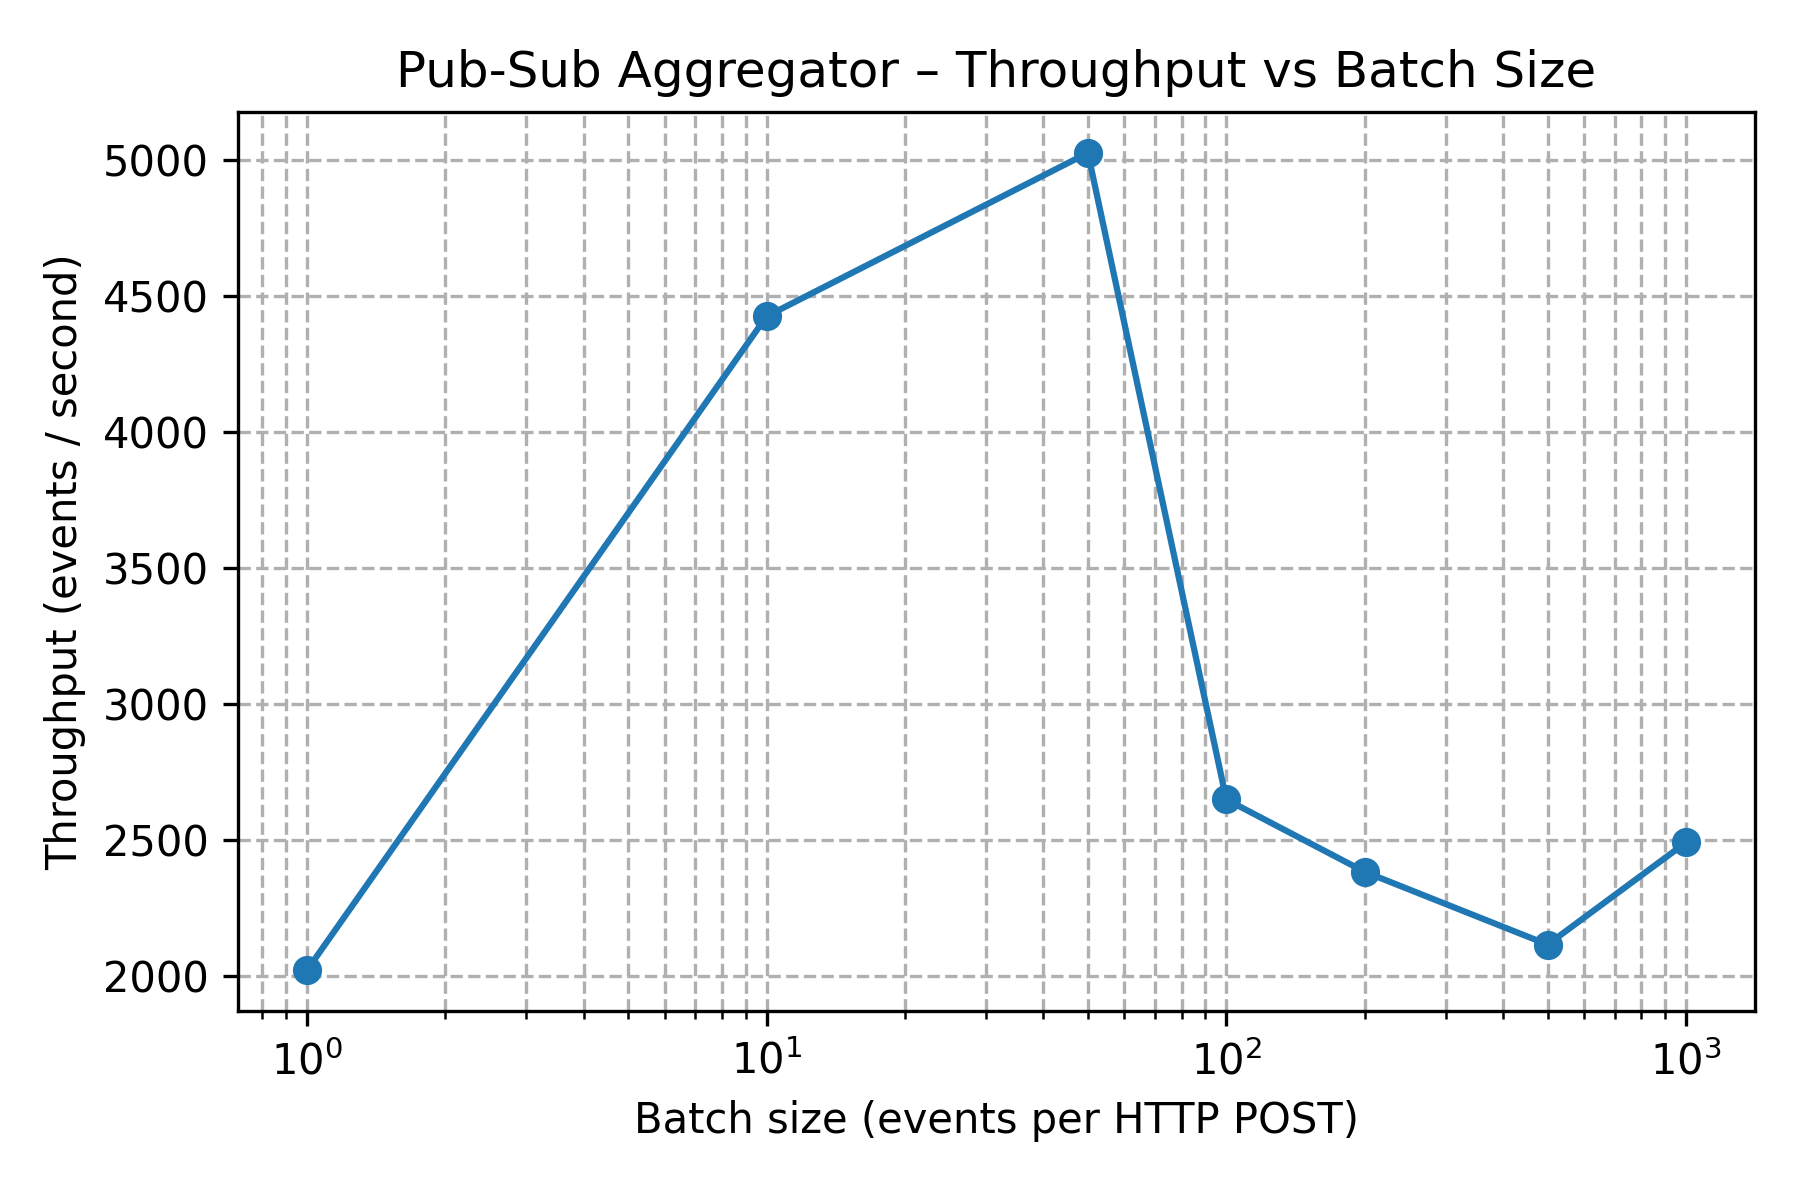

Values plotted in this chart, from the file beside it:
batch_size, events_per_sec, http_latency_ms
1, 2019, 0.49
10, 4424, 2.25
50, 5025, 9.92
100, 2648, 37.68
200, 2382, 83.78
500, 2115, 236
1000, 2490, 400.7
